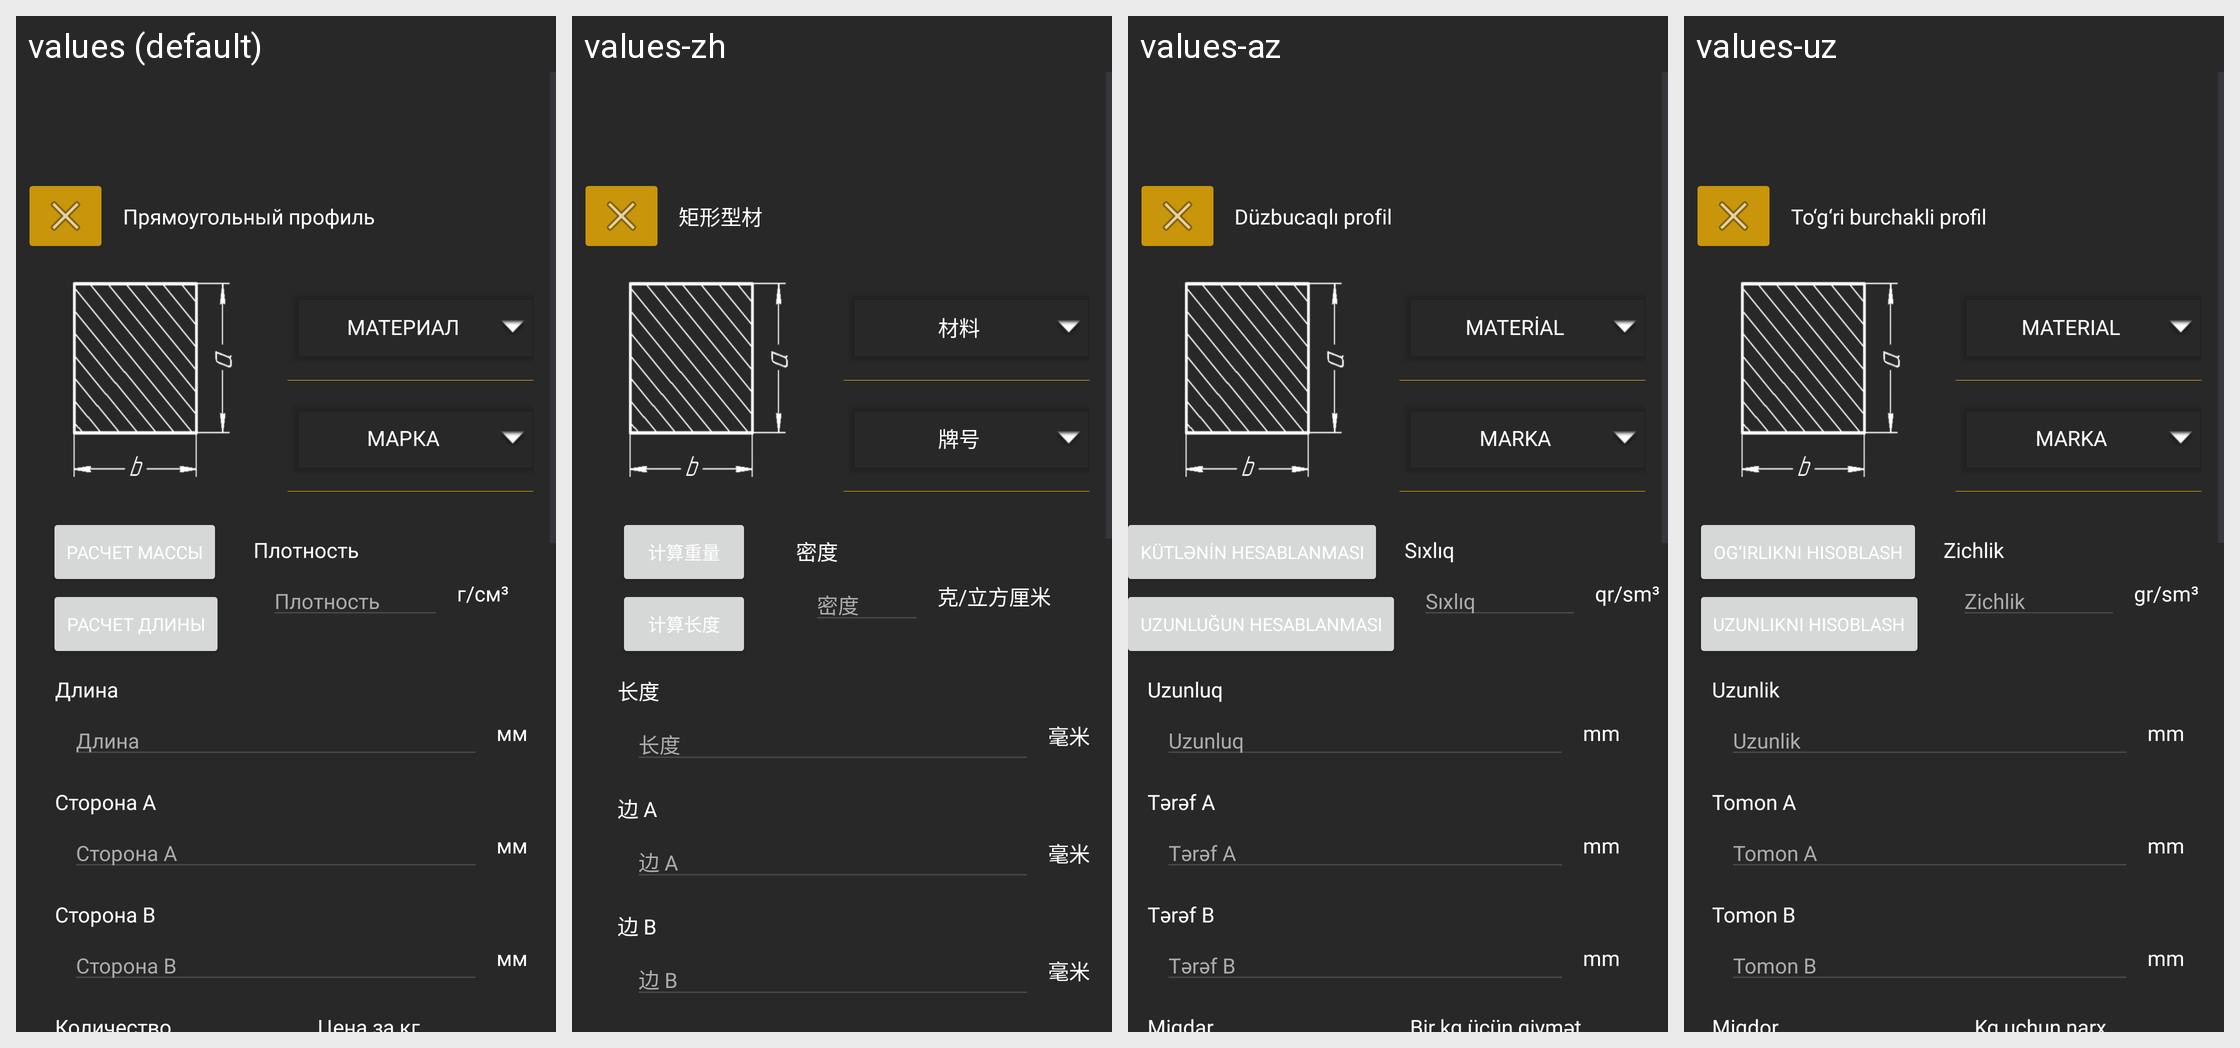

The Android screen above is rendered under several locales of the same app. Produce the string resources it draws, with the default and per-locale values.
Android screen res/layout/profile_pryamoygolniy_caluclate.xml rendered under 4 locales, left to right: values (default), values-zh, values-az, values-uz. Device: Nexus 5 (rendered at 1080×1920; each locale shown at half size, 540×960, under a caption strip naming it); theme Theme.Ferronix.
Other locales in the repository, not shown: values-en.
Strings drawn on this screen, with the default value and each locale's value (text and hints the layout hard-codes, and strings that could not be matched under every locale, appear in the picture but are not listed):

priamiugolniy_profile
  values: Прямоугольный профиль
  values-zh: 矩形型材
  values-az: Düzbucaqlı profil
  values-uz: To‘g‘ri burchakli profil

material
  values: Материал
  values-zh: 材料
  values-az: Material
  values-uz: Material

mark
  values: Марка
  values-zh: 牌号
  values-az: Marka
  values-uz: Marka

calculateWeight
  values: Расчет массы
  values-zh: 计算重量
  values-az: Kütlənin hesablanması
  values-uz: Og‘irlikni hisoblash

calculateLeght
  values: Расчет длины
  values-zh: 计算长度
  values-az: Uzunluğun hesablanması
  values-uz: Uzunlikni hisoblash

length
  values: Длина
  values-zh: 长度
  values-az: Uzunluq
  values-uz: Uzunlik

millimetre
  values: мм
  values-zh: 毫米
  values-az: mm
  values-uz: mm

sideA
  values: Сторона A
  values-zh: 边 A
  values-az: Tərəf A
  values-uz: Tomon A

sideB
  values: Сторона B
  values-zh: 边 B
  values-az: Tərəf B
  values-uz: Tomon B
